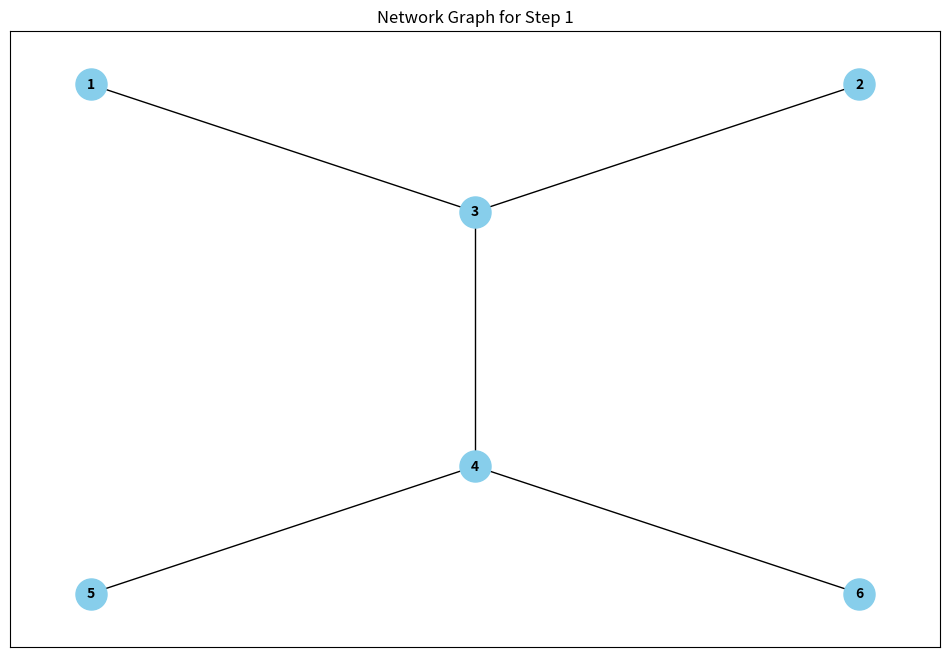
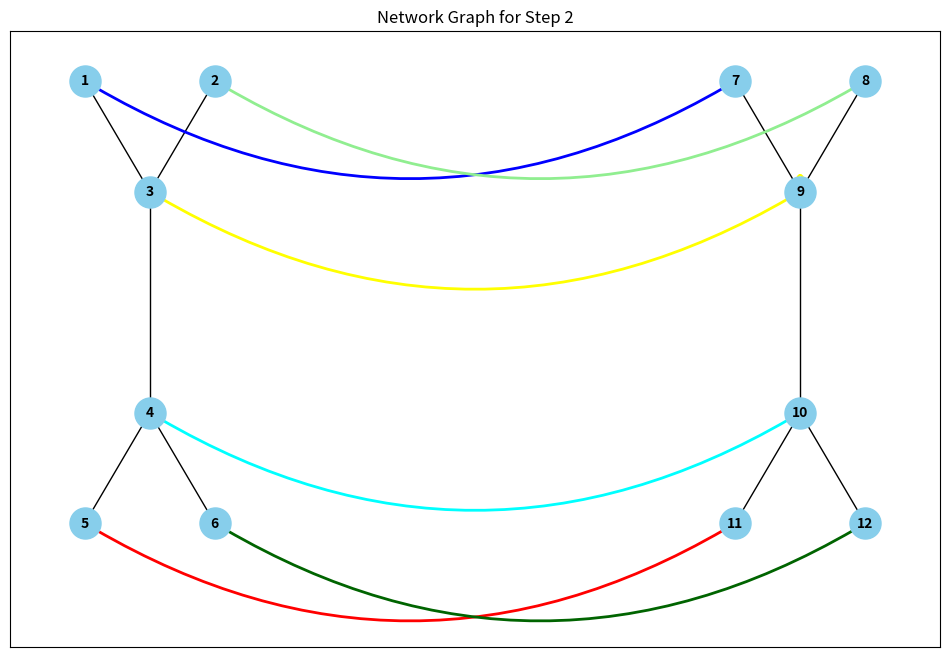
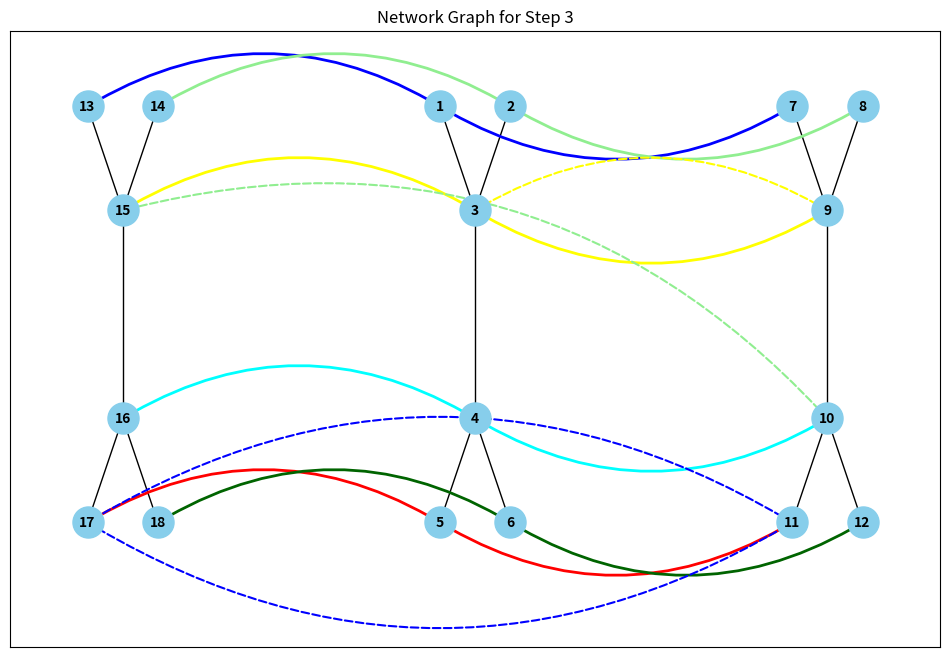
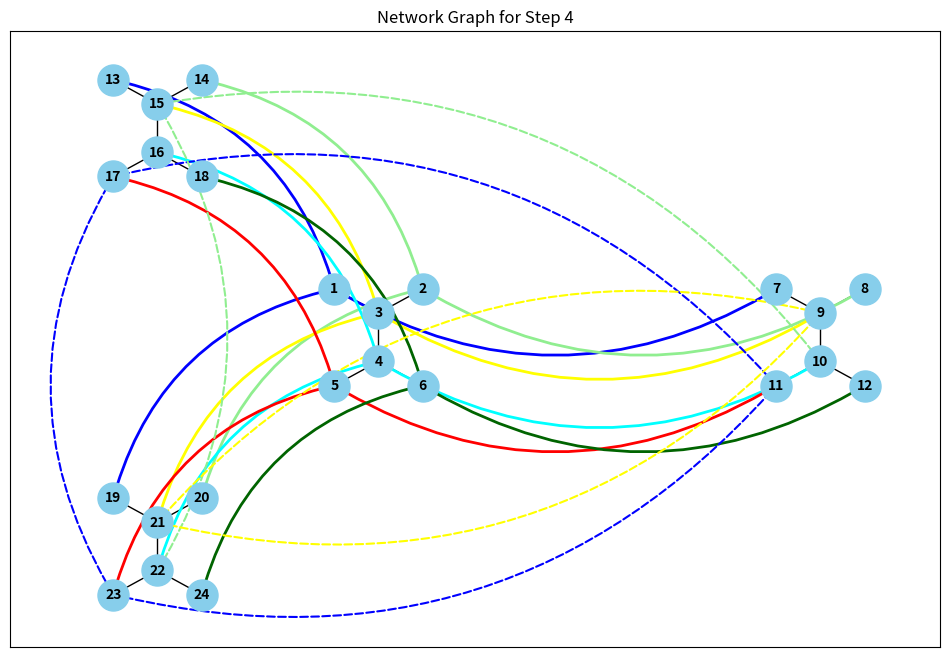
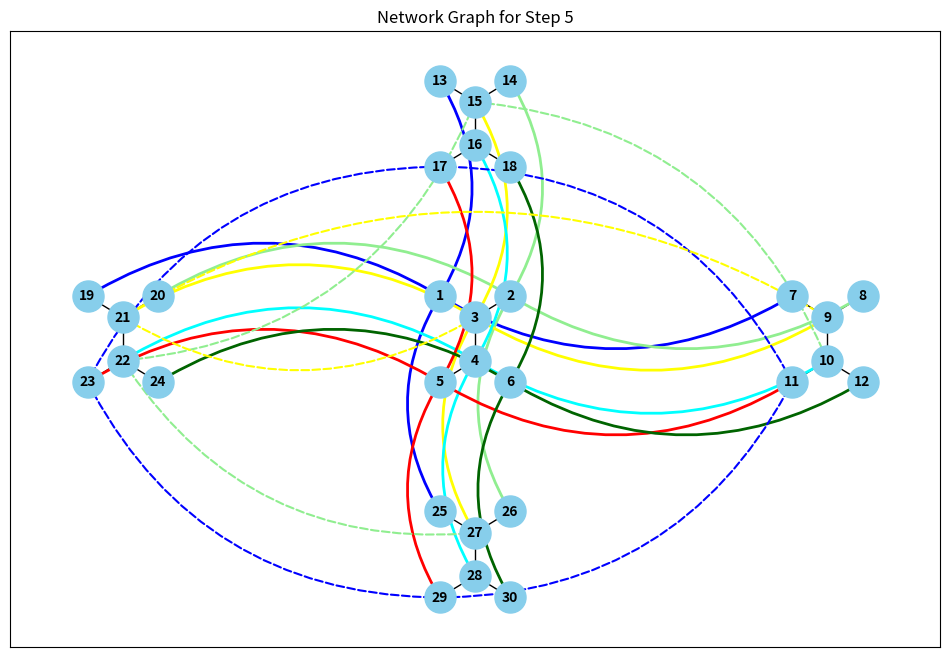
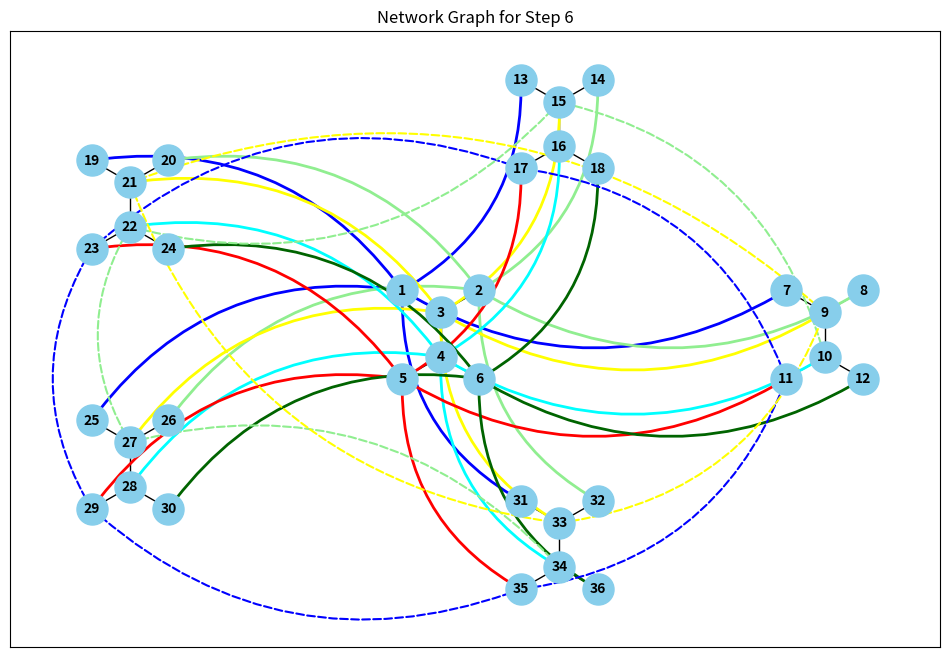

Here is the Python script that generated these plots, in order:
import numpy as np
import matplotlib.pyplot as plt
import networkx as nx
from scipy.sparse.csgraph import floyd_warshall

def create_adjacency_matrix(num_clusters):
    num_processors = 6 * num_clusters
    adjacency_matrix = np.zeros((num_processors, num_processors), dtype=int)

    # Регулярні зв’язки для центрального кластера (кластер 0)
    base = 0
    adjacency_matrix[base, base + 2] = 1  # 1-3
    adjacency_matrix[base + 1, base + 2] = 1  # 2-3
    adjacency_matrix[base + 2, base + 3] = 1  # 3-4
    adjacency_matrix[base + 3, base + 4] = 1  # 4-5
    adjacency_matrix[base + 3, base + 5] = 1  # 4-6

    # Регулярні зв’язки для дочірніх кластерів та їх підключення до центрального
    for i in range(1, num_clusters):
        base = i * 6
        # Створюємо зв'язки в межах дочірнього кластера
        adjacency_matrix[base, base + 2] = 1  # 1-3
        adjacency_matrix[base + 1, base + 2] = 1  # 2-3
        adjacency_matrix[base + 2, base + 3] = 1  # 3-4
        adjacency_matrix[base + 3, base + 4] = 1  # 4-5
        adjacency_matrix[base + 3, base + 5] = 1  # 4-6

        # Зв'язок між центральним кластером і дочірнім кластером
        adjacency_matrix[0, base] = 1  # Головний 1 з дочірнім 1
        adjacency_matrix[1, base + 1] = 1  # Головний 2 з дочірнім 2
        adjacency_matrix[2, base + 2] = 1  # Головний 3 з дочірнім 3
        adjacency_matrix[3, base + 3] = 1  # Головний 4 з дочірнім 4
        adjacency_matrix[4, base + 4] = 1  # Головний 5 з дочірнім 5
        adjacency_matrix[5, base + 5] = 1  # Головний 6 з дочірнім 6

    # Робимо матрицю симетричною, оскільки зв’язки двосторонні
    adjacency_matrix = adjacency_matrix + adjacency_matrix.T
    return adjacency_matrix

# Функція для обчислення топологічних характеристик
def calculate_topological_properties(adjacency_matrix):
    shortest_paths = floyd_warshall(adjacency_matrix, directed=False)
    diameter = np.max(shortest_paths[shortest_paths != np.inf])
    average_diameter = np.mean(shortest_paths[shortest_paths != np.inf])
    degree = np.max(np.sum(adjacency_matrix, axis=1))
    cost = np.sum(adjacency_matrix) // 2
    traffic = np.sum(shortest_paths[shortest_paths != np.inf]) / (adjacency_matrix.shape[0] * (adjacency_matrix.shape[0] - 1))

    return {
        "Diameter": diameter,
        "Average Diameter": average_diameter,
        "Degree": degree,
        "Cost": cost,
        "Traffic": traffic
    }

def visualize_graph(adjacency_matrix, step):
    G = nx.Graph()
    num_processors = adjacency_matrix.shape[0]

    # Додаємо вершини та зв'язки
    for i in range(num_processors):
        G.add_node(i + 1)  # Іменуємо вузли 1, 2, ...
    for i in range(num_processors):
        for j in range(i + 1, num_processors):
            if adjacency_matrix[i, j] == 1:
                G.add_edge(i + 1, j + 1)

    pos = {}
    cluster_offset = 10  # Зміщення для кожного нового кластера

    pos[1] = (0, 2)
    pos[2] = (2, 2)
    pos[3] = (1, 1)
    pos[4] = (1, -1)
    pos[5] = (0, -2)
    pos[6] = (2, -2)

    if num_processors // 6 > 1:

        angle_offset = 2 * np.pi / (num_processors // 6 - 1)

        for cluster_num in range(1, num_processors // 6):
            angle = angle_offset * (cluster_num - 1)
            base_pos_x = np.cos(angle) * cluster_offset
            base_pos_y = np.sin(angle) * cluster_offset

            base_index = cluster_num * 6
            pos[base_index + 1] = (base_pos_x, base_pos_y + 2)
            pos[base_index + 2] = (base_pos_x + 2, base_pos_y + 2)
            pos[base_index + 3] = (base_pos_x + 1, base_pos_y + 1)
            pos[base_index + 4] = (base_pos_x + 1, base_pos_y - 1)
            pos[base_index + 5] = (base_pos_x, base_pos_y - 2)
            pos[base_index + 6] = (base_pos_x + 2, base_pos_y - 2)

    plt.figure(figsize=(12, 8))

    for cluster_num in range(num_processors // 6):
        base_index = cluster_num * 6
        internal_edges = [
            (base_index + 1, base_index + 3),
            (base_index + 2, base_index + 3),
            (base_index + 3, base_index + 4),
            (base_index + 4, base_index + 5),
            (base_index + 4, base_index + 6),
        ]
        nx.draw_networkx_edges(G, pos, edgelist=internal_edges, edge_color="black", width=1)

    colors = ["blue", "lightgreen", "yellow", "cyan", "red", "darkgreen"]
    for i in range(6):
        edges = [(i + 1, i + 1 + j * 6) for j in range(1, num_processors // 6)]
        nx.draw_networkx_edges(G, pos, edgelist=edges, edge_color=colors[i], width=2, connectionstyle="arc3,rad=0.3",
                               arrows=True)

    # Нерегулярні зв'язки між вторинними кластерами (без зв’язків з центральним кластером)
    irregular_edges = [(i * 6 + 5, (i + 1) * 6 + 5) for i in range(1, num_processors // 6 - 1)]
    if num_processors // 6 > 2:
        irregular_edges.append(((num_processors // 6 - 1) * 6 + 5, 11))

    nx.draw_networkx_edges(G, pos, edgelist=irregular_edges, edge_color="blue", style="dashed", width=1.5,
                           connectionstyle="arc3,rad=0.3", arrows=True)

    # Додавання нових світло-зелених пунктирних зв'язків між непарними вторинними кластерами за шаблоном 4-3
    irregular_edges_green = []
    for cluster_num in range(1, num_processors // 6, 2):  # тільки непарні вторинні кластери
        base_index = cluster_num * 6
        if cluster_num > 1:
            irregular_edges_green.append((base_index + 4, (cluster_num - 1) * 6 + 3))  # 4-3 з попереднім кластером
        if cluster_num < (num_processors // 6 - 1):
            irregular_edges_green.append((base_index + 4, (cluster_num + 1) * 6 + 3))  # 4-3 з наступним кластером

    nx.draw_networkx_edges(G, pos, edgelist=irregular_edges_green, edge_color="lightgreen", style="dashed", width=1.5,
                           connectionstyle="arc3,rad=0.3", arrows=True)

    irregular_edges_yellow = []
    for cluster_num in range(1, num_processors // 6, 2):  # тільки непарні вторинні кластери
        base_index = cluster_num * 6
        next_base_index = ((cluster_num + 2) % (num_processors // 6)) * 6
        if (base_index + 3 in pos) and (next_base_index + 3 in pos):
            irregular_edges_yellow.append((base_index + 3, next_base_index + 3))


    nx.draw_networkx_edges(G, pos, edgelist=irregular_edges_yellow, edge_color="yellow", style="dashed", width=1.5,
                           connectionstyle="arc3,rad=0.3", arrows=True)

    nx.draw_networkx_nodes(G, pos, node_size=500, node_color="skyblue")
    nx.draw_networkx_labels(G, pos, font_size=10, font_weight="bold")
    plt.title(f"Network Graph for Step {step}")
    plt.show()

# Основна функція для запуску процесу
def main():
    num_steps = 6  # Задаємо кількість кроків масштабування
    results = []

    for step in range(1, num_steps + 1):
        adjacency_matrix = create_adjacency_matrix(step)
        properties = calculate_topological_properties(adjacency_matrix)
        results.append({
            "Step": step,
            "Properties": properties
        })

        # Візуалізація графу для кожного кроку
        visualize_graph(adjacency_matrix, step)

    # Виводимо результати
    for result in results:
        print(f"Step {result['Step']}:")
        for prop, value in result["Properties"].items():
            print(f"  {prop}: {value}")
        print()

if __name__ == "__main__":
    main()
